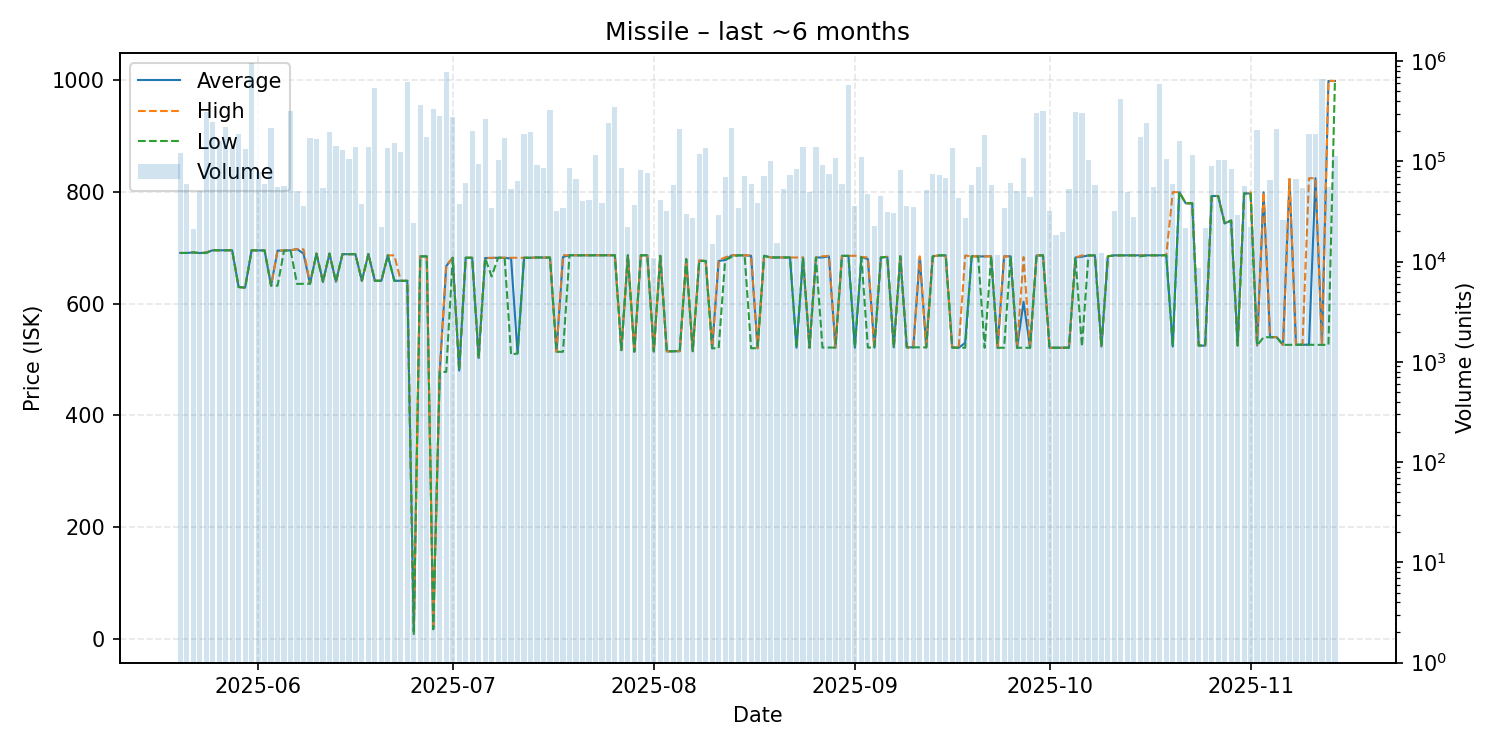

Data behind this chart, as committed beside it:
date, average, highest, lowest, order_count, volume
2025-05-20, 691.0, 691.0, 691.0, 29, 119908
2025-05-21, 691.0, 691.0, 691.0, 15, 59647
2025-05-22, 691.9, 691.9, 691.9, 11, 21220
2025-05-23, 690.8, 690.8, 690.8, 16, 51074
2025-05-24, 691.9, 692.0, 690.9, 30, 310241
2025-05-25, 695.8, 695.8, 695.8, 23, 249022
2025-05-26, 695.8, 695.8, 695.8, 51, 160575
2025-05-27, 695.8, 695.8, 695.8, 42, 219117
2025-05-28, 695.8, 695.8, 695.8, 40, 136322
2025-05-29, 630.0, 630.0, 630.0, 20, 187137
2025-05-30, 628.9, 628.9, 628.9, 41, 132222
2025-05-31, 695.8, 695.8, 695.8, 71, 952078
2025-06-01, 695.6, 695.6, 695.6, 27, 78257
2025-06-02, 695.6, 695.6, 695.6, 24, 59768
2025-06-03, 632.5, 632.5, 632.5, 21, 216326
2025-06-04, 695.2, 695.2, 632.4, 29, 55413
2025-06-05, 695.2, 695.7, 695.2, 24, 56766
2025-06-06, 695.8, 695.8, 695.8, 55, 318942
2025-06-07, 697.9, 698.0, 635.6, 24, 51046
2025-06-08, 690.0, 697.5, 635.8, 20, 35470
2025-06-09, 635.9, 635.9, 635.9, 20, 169895
2025-06-10, 689.9, 689.9, 689.9, 23, 165703
2025-06-11, 639.3, 639.3, 639.3, 15, 54072
2025-06-12, 689.9, 689.9, 689.9, 25, 195250
2025-06-13, 639.4, 639.4, 639.4, 26, 142347
2025-06-14, 688.8, 688.8, 688.8, 43, 129844
2025-06-15, 688.8, 688.8, 688.8, 28, 106504
2025-06-16, 688.8, 688.8, 688.8, 18, 138803
2025-06-17, 641.2, 641.2, 641.2, 15, 37722
2025-06-18, 689.0, 689.0, 689.0, 17, 139830
2025-06-19, 641.2, 641.2, 641.2, 25, 535400
2025-06-20, 641.2, 641.2, 641.2, 12, 22101
2025-06-21, 686.7, 686.7, 686.7, 27, 135030
2025-06-22, 641.3, 686.7, 641.1, 33, 153208
2025-06-23, 641.1, 641.1, 641.1, 35, 124635
2025-06-24, 641.1, 641.1, 641.1, 51, 619739
2025-06-25, 13.22, 13.26, 7.01, 14, 24450
2025-06-26, 685.0, 685.0, 685.0, 28, 365326
2025-06-27, 684.8, 684.8, 684.8, 19, 175670
2025-06-28, 17.13, 17.13, 17.13, 53, 330693
2025-06-29, 478.0, 478.0, 478.0, 26, 280610
2025-06-30, 667.4, 668.6, 478.0, 43, 775543
2025-07-01, 682.4, 682.4, 682.4, 47, 275752
2025-07-02, 480.4, 481.3, 480.4, 19, 37487
2025-07-03, 682.4, 682.4, 682.4, 14, 61460
2025-07-04, 682.4, 682.4, 682.4, 26, 202301
2025-07-05, 502.8, 502.9, 502.7, 25, 93706
2025-07-06, 681.9, 682.0, 681.8, 30, 263369
2025-07-07, 682.0, 682.4, 649.0, 16, 34360
2025-07-08, 682.4, 682.4, 682.4, 25, 102110
2025-07-09, 682.4, 682.4, 682.4, 23, 171461
2025-07-10, 681.1, 682.4, 508.9, 29, 53319
2025-07-11, 511.1, 682.3, 511.1, 19, 63023
2025-07-12, 682.4, 682.4, 682.4, 52, 187969
2025-07-13, 682.4, 682.4, 682.4, 35, 194514
2025-07-14, 683.0, 683.0, 683.0, 9, 92663
2025-07-15, 682.7, 682.7, 682.7, 22, 85611
2025-07-16, 682.7, 683.0, 682.7, 24, 325947
2025-07-17, 514.0, 514.0, 514.0, 13, 31682
2025-07-18, 683.8, 686.9, 514.0, 12, 34025
... 119 more rows
